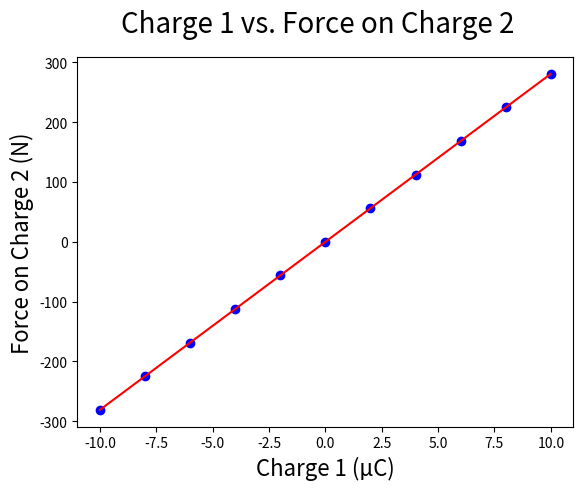
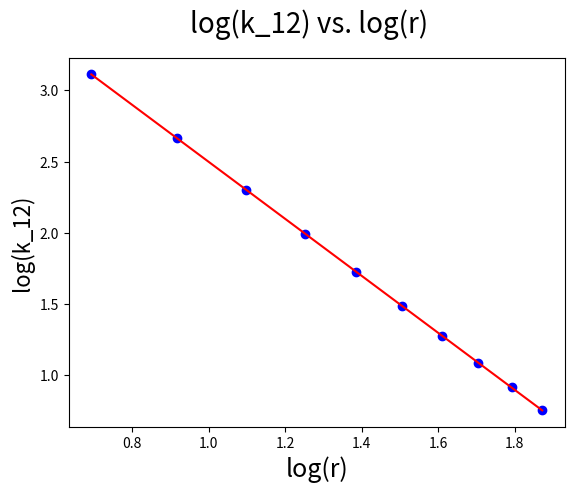

These charts were generated, in order, by the following Python code:
import math
import numpy as np
import matplotlib.pyplot as plt
from scipy.stats import linregress

def charge_vs_force_on_charge():
    charge_1 = [-10, -8, -6, -4, -2, 0, 2, 4, 6, 8, 10]
    force_on_charge_2 = [-280.861, -224.689, -168.517, -112.344, -56.172, 0, 56.172, 112.344, 168.517, 224.689, 280.861]
    slope, intercept, r_value, p_value, std_err = linregress(charge_1, force_on_charge_2)
    print(slope)

    mn = np.min(charge_1)
    mx = np.max(charge_1)
    x1 = np.linspace(mn, mx, 500)
    y1 = slope * x1 + intercept

    fig = plt.figure()
    plt.plot(charge_1, force_on_charge_2, 'ob')
    plt.plot(x1, y1, '-r')
    fig.suptitle('Charge 1 vs. Force on Charge 2', fontsize=20)
    plt.xlabel('Charge 1 (µC)', fontsize=16)
    plt.ylabel('Force on Charge 2 (N)', fontsize=16)
    plt.savefig('charge1_vs_F_charge2.png')

def force_vs_distance():
    q1 = 5
    q2 = 5
    r_arr = np.array([2, 2.5, 3, 3.5, 4, 4.5, 5, 5.5, 6, 6.5])
    F_arr = [561.722, 359.502, 249.654, 183.419, 140.430, 110.597, 89.876, 74.277, 62.414, 53.181]
    k_arr = []
    for i in range(len(F_arr)):
        k_arr.append(F_arr[i] / (q1 * q2))

    log_k_arr = []
    log_r_arr = []
    for j in range(len(k_arr)):
        log_k_arr.append(math.log(k_arr[j]))
        log_r_arr.append(math.log(r_arr[j]))

    slope, intercept, r_value, p_value, std_err = linregress(log_r_arr, log_k_arr)
    mn = np.min(log_r_arr)
    mx = np.max(log_r_arr)
    x1 = np.linspace(mn, mx, 500)
    y1 = slope * x1 + intercept

    fig = plt.figure()
    plt.plot(log_r_arr, log_k_arr, 'ob')
    plt.plot(x1, y1, '-r')
    fig.suptitle('log(k_12) vs. log(r)', fontsize=20)
    plt.xlabel('log(r)', fontsize=18)
    plt.ylabel('log(k_12)', fontsize=16)
    plt.savefig('force_vs_distance.png')

    print("A = " + str(math.exp(intercept)))
    print("B = " + str(slope))




# Press the green button in the gutter to run the script.
if __name__ == '__main__':
    charge_vs_force_on_charge()
    force_vs_distance()

# See PyCharm help at https://www.jetbrains.com/help/pycharm/
